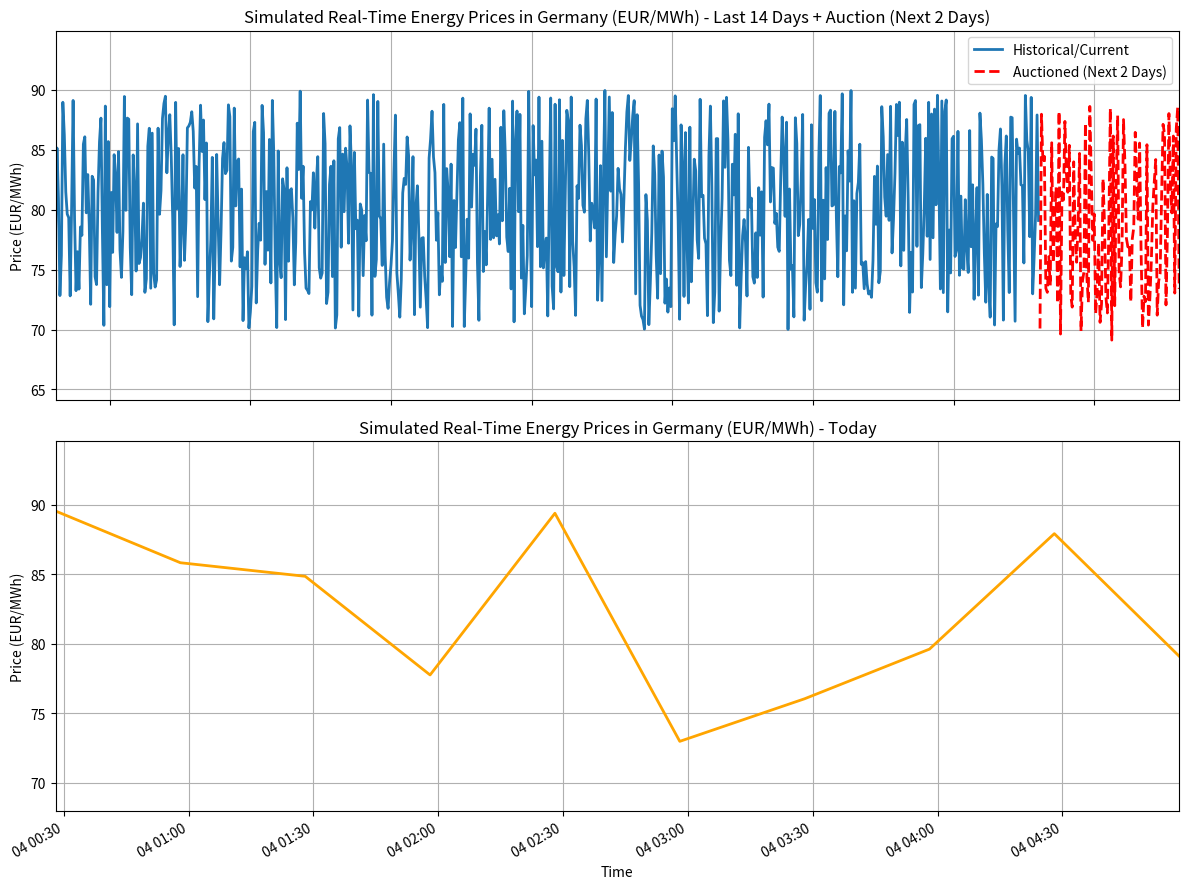

Source code (Python):
import matplotlib.pyplot as plt
from datetime import datetime, timedelta
import random
import csv

# Simulation parameters
NUM_POINTS = 14 * 48  # 14 days, 48 half-hour intervals per day
BASE_PRICE = 80  # EUR/MWh
FLUCTUATION = 10  # Max fluctuation in EUR
INTERVAL_MINUTES = 30  # Each point is 30 minutes

# Generate timestamps and prices for the last 14 days up to now
now = datetime.now()
start_time = now - timedelta(minutes=INTERVAL_MINUTES * (NUM_POINTS - 1))
times = [start_time + timedelta(minutes=INTERVAL_MINUTES * i) for i in range(NUM_POINTS)]
prices = [BASE_PRICE + random.uniform(-FLUCTUATION, FLUCTUATION) for _ in range(NUM_POINTS)]

# Add auctioning prices for up to 2 days ahead
FUTURE_POINTS = 2 * 48  # 2 days, 48 half-hour intervals per day
future_times = [times[-1] + timedelta(minutes=INTERVAL_MINUTES * (i + 1)) for i in range(FUTURE_POINTS)]
future_prices = [prices[-1] + random.uniform(-FLUCTUATION, FLUCTUATION) for _ in range(FUTURE_POINTS)]

# Save the simulated data (including future) to data.csv
with open('data.csv', 'w', newline='') as csvfile:
    writer = csv.writer(csvfile)
    writer.writerow(['datetime', 'price_eur_per_mwh', 'is_future'])
    for t, p in zip(times, prices):
        writer.writerow([t.isoformat(), p, 0])
    for t, p in zip(future_times, future_prices):
        writer.writerow([t.isoformat(), p, 1])

fig, (ax1, ax2) = plt.subplots(2, 1, figsize=(12, 9), sharex=False)

# 14-day + 2-day-ahead graph
ax1.plot(times, prices, lw=2, label='Historical/Current')
ax1.plot(future_times, future_prices, lw=2, linestyle='dashed', color='red', label='Auctioned (Next 2 Days)')
ax1.set_title("Simulated Real-Time Energy Prices in Germany (EUR/MWh) - Last 14 Days + Auction (Next 2 Days)")
ax1.set_ylabel("Price (EUR/MWh)")
ax1.set_xlim(times[0], future_times[-1])
ax1.set_ylim(min(prices + future_prices) - 5, max(prices + future_prices) + 5)
ax1.legend()
ax1.grid(True)

# Intraday graph (today only)
today_midnight = now.replace(hour=0, minute=0, second=0, microsecond=0)
intraday_times = [t for t in times if t >= today_midnight]
intraday_prices = prices[-len(intraday_times):] if intraday_times else []
ax2.plot(intraday_times, intraday_prices, lw=2, color='orange')
ax2.set_title("Simulated Real-Time Energy Prices in Germany (EUR/MWh) - Today")
ax2.set_xlabel("Time")
ax2.set_ylabel("Price (EUR/MWh)")
if intraday_times:
    ax2.set_xlim(intraday_times[0], intraday_times[-1])
    ax2.set_ylim(min(intraday_prices) - 5, max(intraday_prices) + 5)
ax2.grid(True)

fig.autofmt_xdate()
plt.tight_layout()
plt.show()
